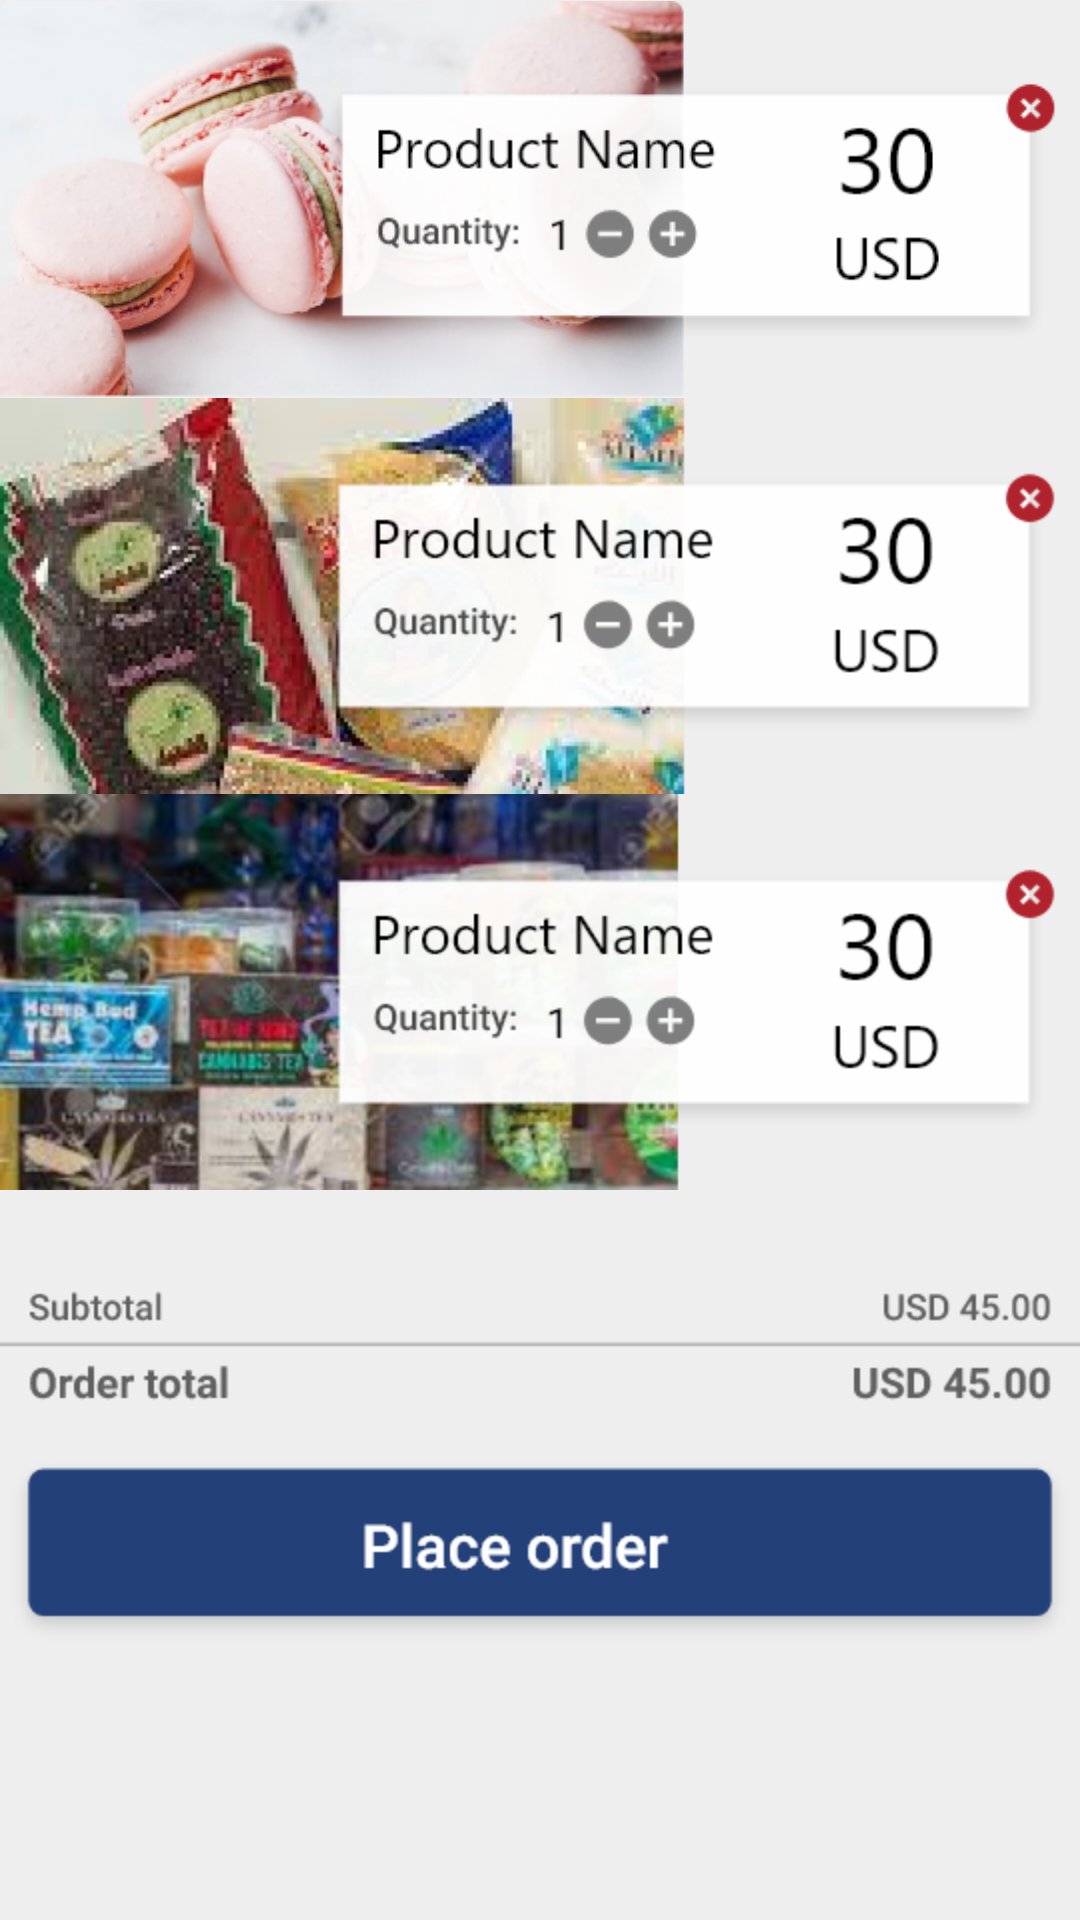

Reconstruct the res/layout file that produces this screen, plus the resources it refers to.
<!-- AndroidManifest.xml: application theme AppTheme -->
<!-- res/layout/fragment_cart.xml -->
<?xml version="1.0" encoding="utf-8"?>
<LinearLayout xmlns:android="http://schemas.android.com/apk/res/android"
    xmlns:app="http://schemas.android.com/apk/res-auto"
    xmlns:tools="http://schemas.android.com/tools"
    android:layout_width="match_parent"
    android:layout_height="match_parent"
    android:orientation="vertical"
    android:background="#eeeeee"
    tools:context=".ui.fragments.CartFragment">

    

    <ImageView
        android:id="@+id/btn_product2"
        android:layout_width="match_parent"
        android:layout_height="wrap_content"
        android:src="@drawable/group3"
        />

    <ImageView
        android:id="@+id/btn_product1"
        android:layout_width="match_parent"
        android:layout_height="wrap_content"
        android:src="@drawable/group4"
        />
    <ImageView
        android:id="@+id/btn_product"
        android:layout_width="match_parent"
        android:layout_height="wrap_content"
        android:src="@drawable/group5"

        />

    <ImageView
        android:id="@+id/btnPlaceOrder"
        android:layout_width="match_parent"
        android:layout_height="wrap_content"
        android:src="@drawable/group6"
        android:layout_marginTop="32dp"
        />


</LinearLayout>
<!-- resources referenced by this layout -->
<resources>
  <!-- drawable group3: png bitmap (drawable-hdpi, 89475 bytes) -->
  <!-- drawable group4: png bitmap (drawable-hdpi, 62484 bytes) -->
  <!-- drawable group5: png bitmap (drawable-hdpi, 131225 bytes) -->
  <!-- drawable group6: png bitmap (drawable-hdpi, 9309 bytes) -->
  <style name="AppTheme" parent="Theme.AppCompat.Light.NoActionBar">
          
          <item name="colorPrimary">@color/colorPrimary</item>
          <item name="colorPrimaryDark">@color/colorPrimaryDark</item>
          <item name="colorAccent">@color/colorAccent</item>
          <item name="android:itemBackground">@color/jungle_green</item>
          <item name="android:textColor">@color/black_text</item>
      </style>
  <color name="colorPrimary">#3F51B5</color>
  <color name="colorPrimaryDark">#303F9F</color>
  <color name="colorAccent">#FF4081</color>
  <color name="jungle_green">#04834a</color>
  <color name="black_text">#212121</color>
</resources>
